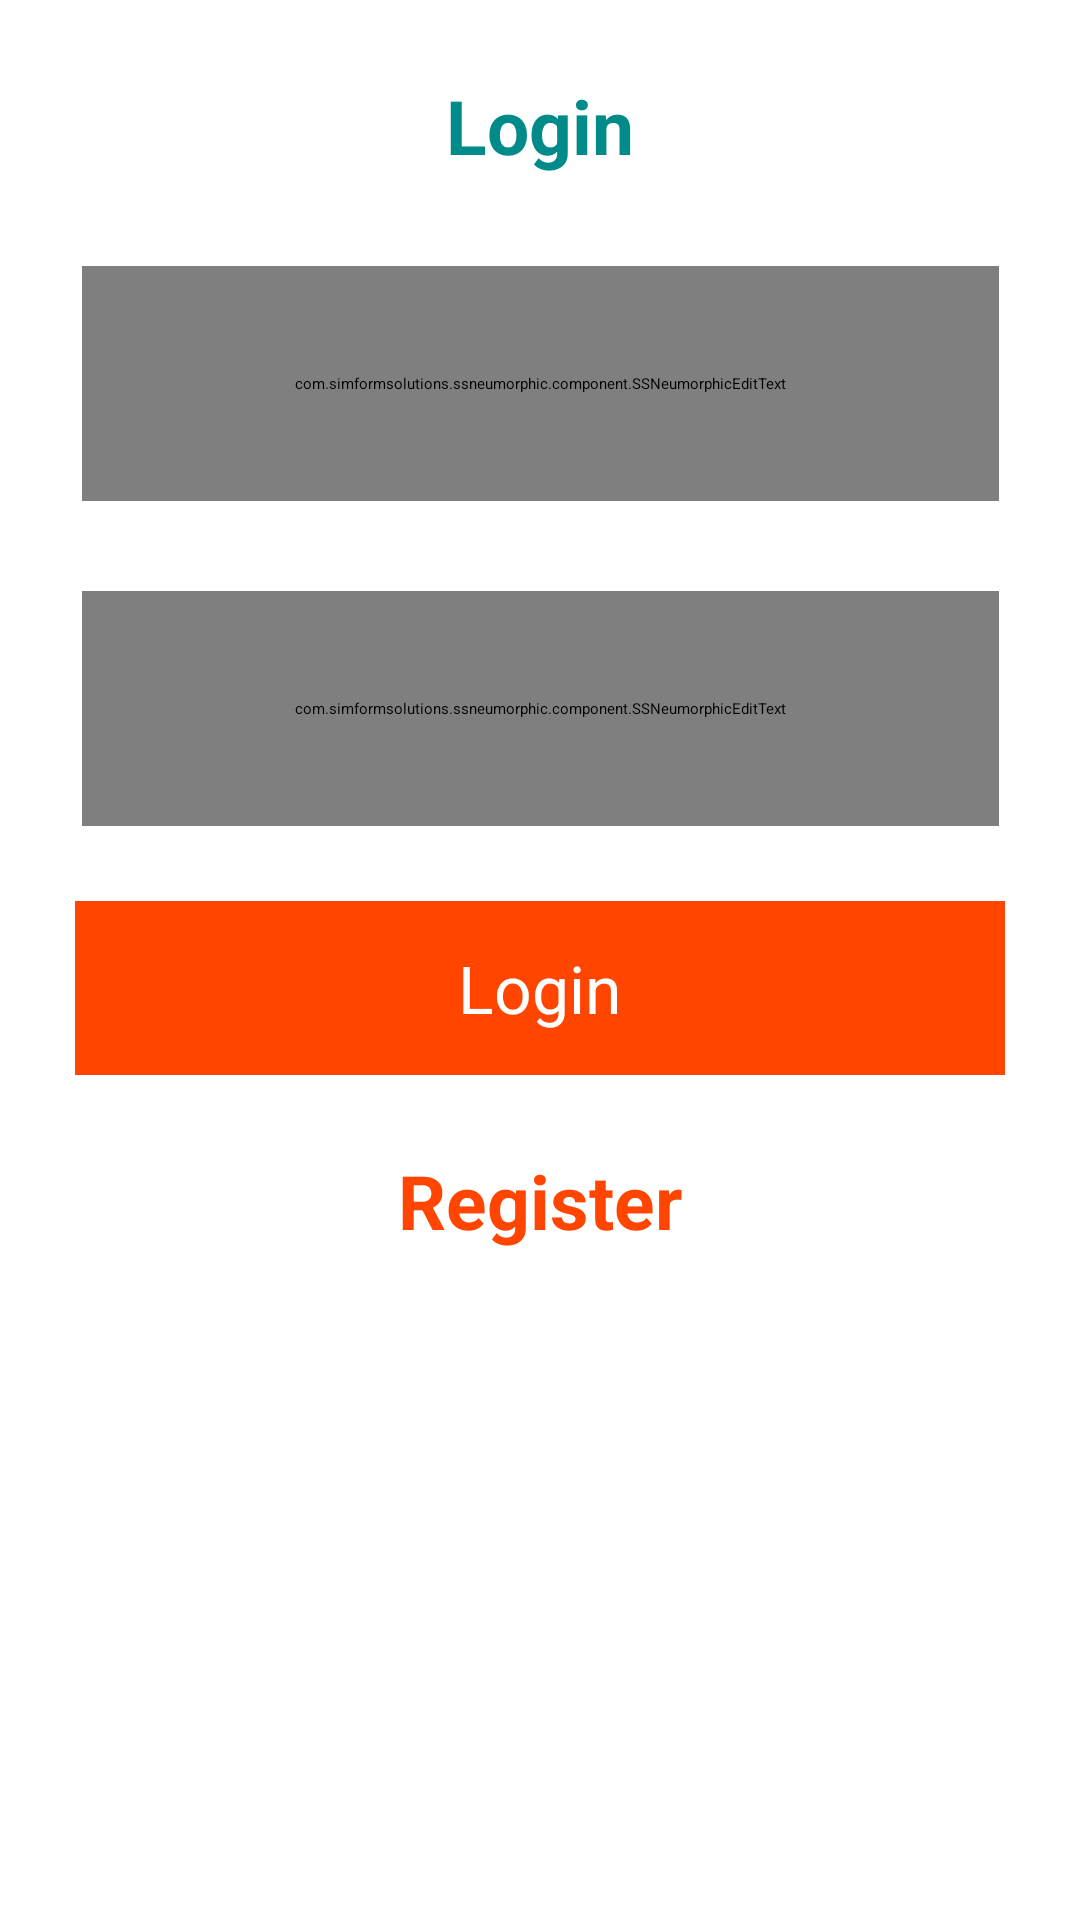

Reconstruct the res/layout file that produces this screen, plus the resources it refers to.
<!-- AndroidManifest.xml: application theme mytheme -->
<!-- res/layout/fragment_login.xml -->
<?xml version="1.0" encoding="utf-8"?>
<androidx.constraintlayout.widget.ConstraintLayout xmlns:android="http://schemas.android.com/apk/res/android"
    xmlns:tools="http://schemas.android.com/tools"
    android:layout_width="match_parent"
    android:layout_height="match_parent"
    xmlns:app="http://schemas.android.com/apk/res-auto"
    tools:context=".Fragments.LoginFragment"
    android:id="@+id/loginscreenlayout"
    android:background="@color/ss_neumorphic_background">

    <TextView
        android:layout_width="wrap_content"
        android:layout_height="wrap_content"
        android:text="Login"
        android:textStyle="bold"
        android:textColor="@color/darkcyan"
        android:textSize="25dp"
        android:layout_marginTop="25dp"
        app:layout_constraintTop_toTopOf="parent"
        android:id="@+id/logintv"
        app:layout_constraintBaseline_toTopOf="parent"
        app:layout_constraintLeft_toLeftOf="parent"
        app:layout_constraintRight_toRightOf="parent"
        />


    <com.simformsolutions.ssneumorphic.component.SSNeumorphicEditText
        android:layout_width="305.6dp"
        android:layout_height="78.2dp"
        android:gravity="center"
        android:hint="Email"
        android:inputType="textEmailAddress"
        android:textSize="21.1dp"
        android:drawableLeft="@drawable/user"
        android:paddingLeft="18.2dp"
        android:paddingRight="18.2dp"
        android:id="@+id/loginemailedit"
        android:layout_marginTop="30dp"
        android:textColor="@android:color/black"
        android:textColorHint="@color/darkcyan"
        app:layout_constraintTop_toBottomOf="@id/logintv"
        app:ss_neumorphic_shapeType="basin"
        app:layout_constraintBaseline_toTopOf="parent"
        app:layout_constraintLeft_toLeftOf="parent"
        android:focusableInTouchMode="true"
        app:layout_constraintRight_toRightOf="parent"
        />

    <com.simformsolutions.ssneumorphic.component.SSNeumorphicEditText
        android:layout_width="305.6dp"
        android:layout_height="78.2dp"
        android:gravity="center"
        android:hint="password"
        android:password="true"
        app:passwordToggleEnabled="true"
        android:textSize="21.1dp"
        android:inputType="textPassword"
        android:id="@+id/loginpasswordedit"
        android:layout_marginTop="30dp"
        android:textColor="@android:color/black"
        android:textColorHint="@color/darkcyan"
        app:layout_constraintTop_toBottomOf="@id/loginemailedit"
        app:ss_neumorphic_shapeType="basin"
        android:focusableInTouchMode="true"
        app:layout_constraintBaseline_toTopOf="parent"
        app:layout_constraintLeft_toLeftOf="parent"
        app:layout_constraintRight_toRightOf="parent"
        android:drawableLeft="@drawable/password"
        android:paddingLeft="18.2dp"
        android:paddingRight="18.2dp"
        />

    <LinearLayout
        android:layout_width="310dp"
        android:layout_height="58dp"
        android:layout_marginTop="25dp"
        android:background="@color/orangered"
        app:layout_constraintTop_toBottomOf="@id/loginpasswordedit"
        app:layout_constraintBaseline_toTopOf="parent"
        app:layout_constraintLeft_toLeftOf="parent"
        app:layout_constraintRight_toRightOf="parent"
        android:id="@+id/loginbtn"
        android:orientation="vertical">
        <TextView
            android:id="@+id/logintext"
            android:layout_width="wrap_content"
            android:layout_height="match_parent"
            android:text="Login"
            android:textColor="@android:color/white"
            android:gravity="center"
            android:textSize="22dp"
            android:visibility="visible"
            android:layout_gravity="center"/>
        <ProgressBar
            android:layout_width="wrap_content"
            android:layout_height="match_parent"
            android:id="@+id/loginprogress"
            android:visibility="gone"
            android:layout_centerInParent="true"
            android:progressTint="@color/white"
            android:indeterminate="true"
            android:layout_gravity="center"
            android:indeterminateTintMode="src_atop"
            android:indeterminateTint="@color/white"
            />

    </LinearLayout>
<LinearLayout
    android:layout_width="match_parent"
    android:layout_height="wrap_content"
    android:orientation="vertical"
    app:layout_constraintRight_toRightOf="parent"
    app:layout_constraintLeft_toLeftOf="parent"
    app:layout_constraintTop_toBottomOf="@id/loginbtn"
    android:layout_marginTop="25dp">
    <TextView
        android:id="@+id/regtxtbtn"
        android:layout_width="wrap_content"
        android:layout_height="wrap_content"
        android:textSize="25dp"
        android:textStyle="bold"
        android:text="Register"
        android:textColor="@color/orangered"
        android:layout_gravity="center"/>


</LinearLayout>

</androidx.constraintlayout.widget.ConstraintLayout>
<!-- resources referenced by this layout -->
<resources>
  <color name="darkcyan">#008B8B</color>
  <color name="orangered">#FF4500</color>
  <color name="white">#FFFFFFFF</color>
  <!-- drawable password (drawable) -->
  <vector xmlns:android="http://schemas.android.com/apk/res/android"
      android:width="24dp"
      android:height="24dp"
      android:viewportWidth="24"
      android:viewportHeight="24"
      android:tint="@color/darkcyan">
    <path
        android:fillColor="@android:color/white"
        android:pathData="M18,8h-1L17,6c0,-2.76 -2.24,-5 -5,-5S7,3.24 7,6v2L6,8c-1.1,0 -2,0.9 -2,2v10c0,1.1 0.9,2 2,2h12c1.1,0 2,-0.9 2,-2L20,10c0,-1.1 -0.9,-2 -2,-2zM12,17c-1.1,0 -2,-0.9 -2,-2s0.9,-2 2,-2 2,0.9 2,2 -0.9,2 -2,2zM15.1,8L8.9,8L8.9,6c0,-1.71 1.39,-3.1 3.1,-3.1 1.71,0 3.1,1.39 3.1,3.1v2z"/>
  </vector>
  <!-- drawable user (drawable) -->
  <vector xmlns:android="http://schemas.android.com/apk/res/android"
      android:width="24dp"
      android:height="24dp"
      android:viewportWidth="24"
      android:viewportHeight="24"
      android:tint="@color/darkcyan">
    <path
        android:fillColor="@android:color/white"
        android:pathData="M16.67,13.13C18.04,14.06 19,15.32 19,17v3h4v-3C23,14.82 19.43,13.53 16.67,13.13z"
        android:fillType="evenOdd"/>
    <path
        android:fillColor="@android:color/white"
        android:pathData="M9,8m-4,0a4,4 0,1 1,8 0a4,4 0,1 1,-8 0"
        android:fillType="evenOdd"/>
    <path
        android:fillColor="@android:color/white"
        android:pathData="M15,12c2.21,0 4,-1.79 4,-4c0,-2.21 -1.79,-4 -4,-4c-0.47,0 -0.91,0.1 -1.33,0.24C14.5,5.27 15,6.58 15,8s-0.5,2.73 -1.33,3.76C14.09,11.9 14.53,12 15,12z"
        android:fillType="evenOdd"/>
    <path
        android:fillColor="@android:color/white"
        android:pathData="M9,13c-2.67,0 -8,1.34 -8,4v3h16v-3C17,14.34 11.67,13 9,13z"
        android:fillType="evenOdd"/>
  </vector>
  <style name="mytheme" parent="@style/Theme.SSNeumorphic.Light.NoActionBar">
  
          <item name="android:statusBarColor" tools:targetApi="l">@color/darkcyan</item>
      </style>
</resources>
